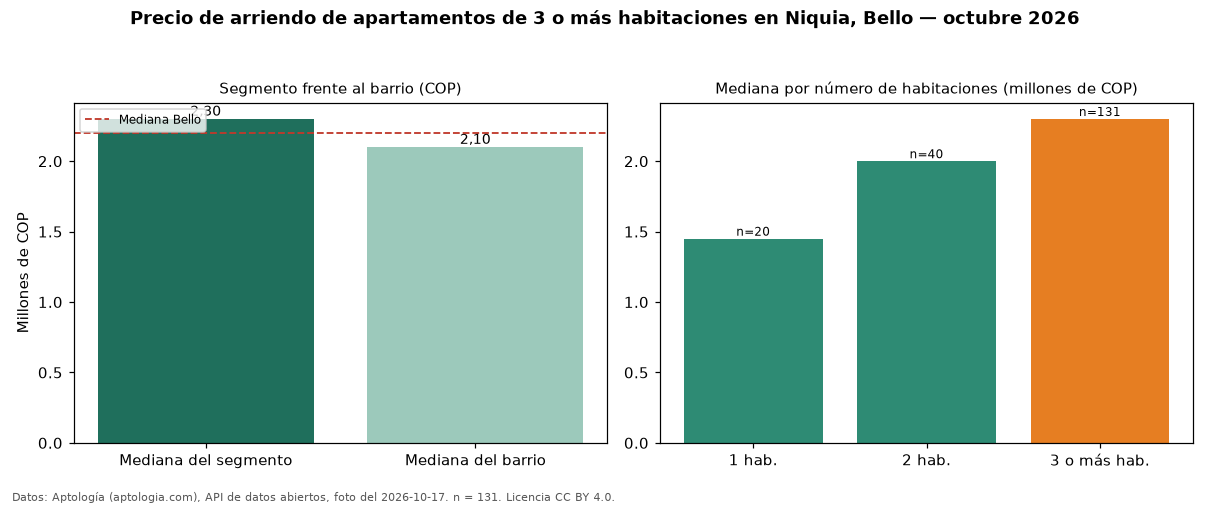

Values plotted in this chart, from the file beside it:
seccion, metrica, valor_cop, n
precio, mediana, 2300000, 131
habitaciones, 1, 1450000, 20
habitaciones, 2, 2000000, 40
habitaciones, 3+, 2300000, 131
barrio, mediana_barrio_todos_los_tamanos, 2100000, 191
ciudad, mediana_ciudad, 2200000, 
fuente, fecha_foto, 2026-10-17, 
fuente, atribucion, https://www.aptologia.com/arriendo/bello…, 
